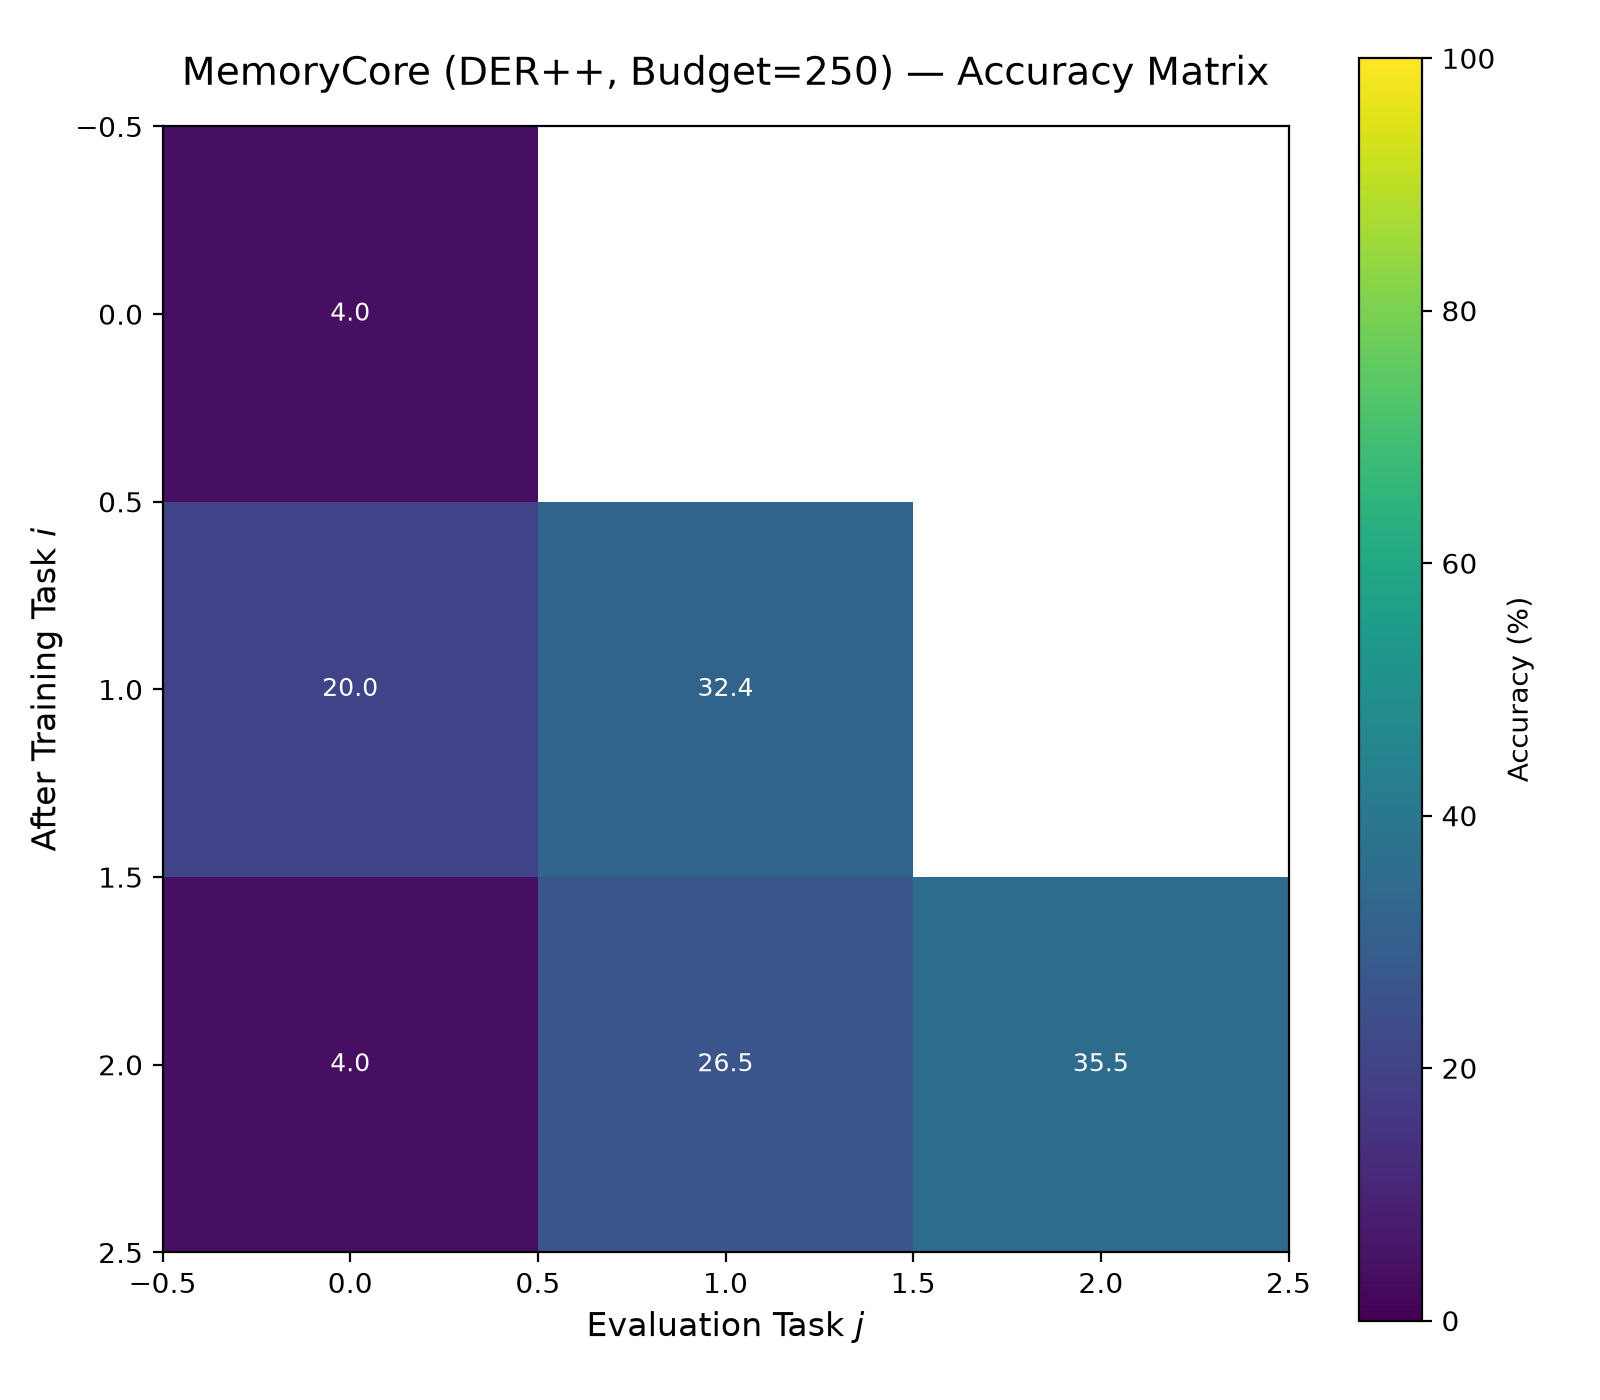

The file beside this chart, header and first rows:
, Eval_Task_0, Eval_Task_1, Eval_Task_2
After_Task_0, 4.0, , 
After_Task_1, 20.0, 32.35, 
After_Task_2, 4.0, 26.47, 35.48
